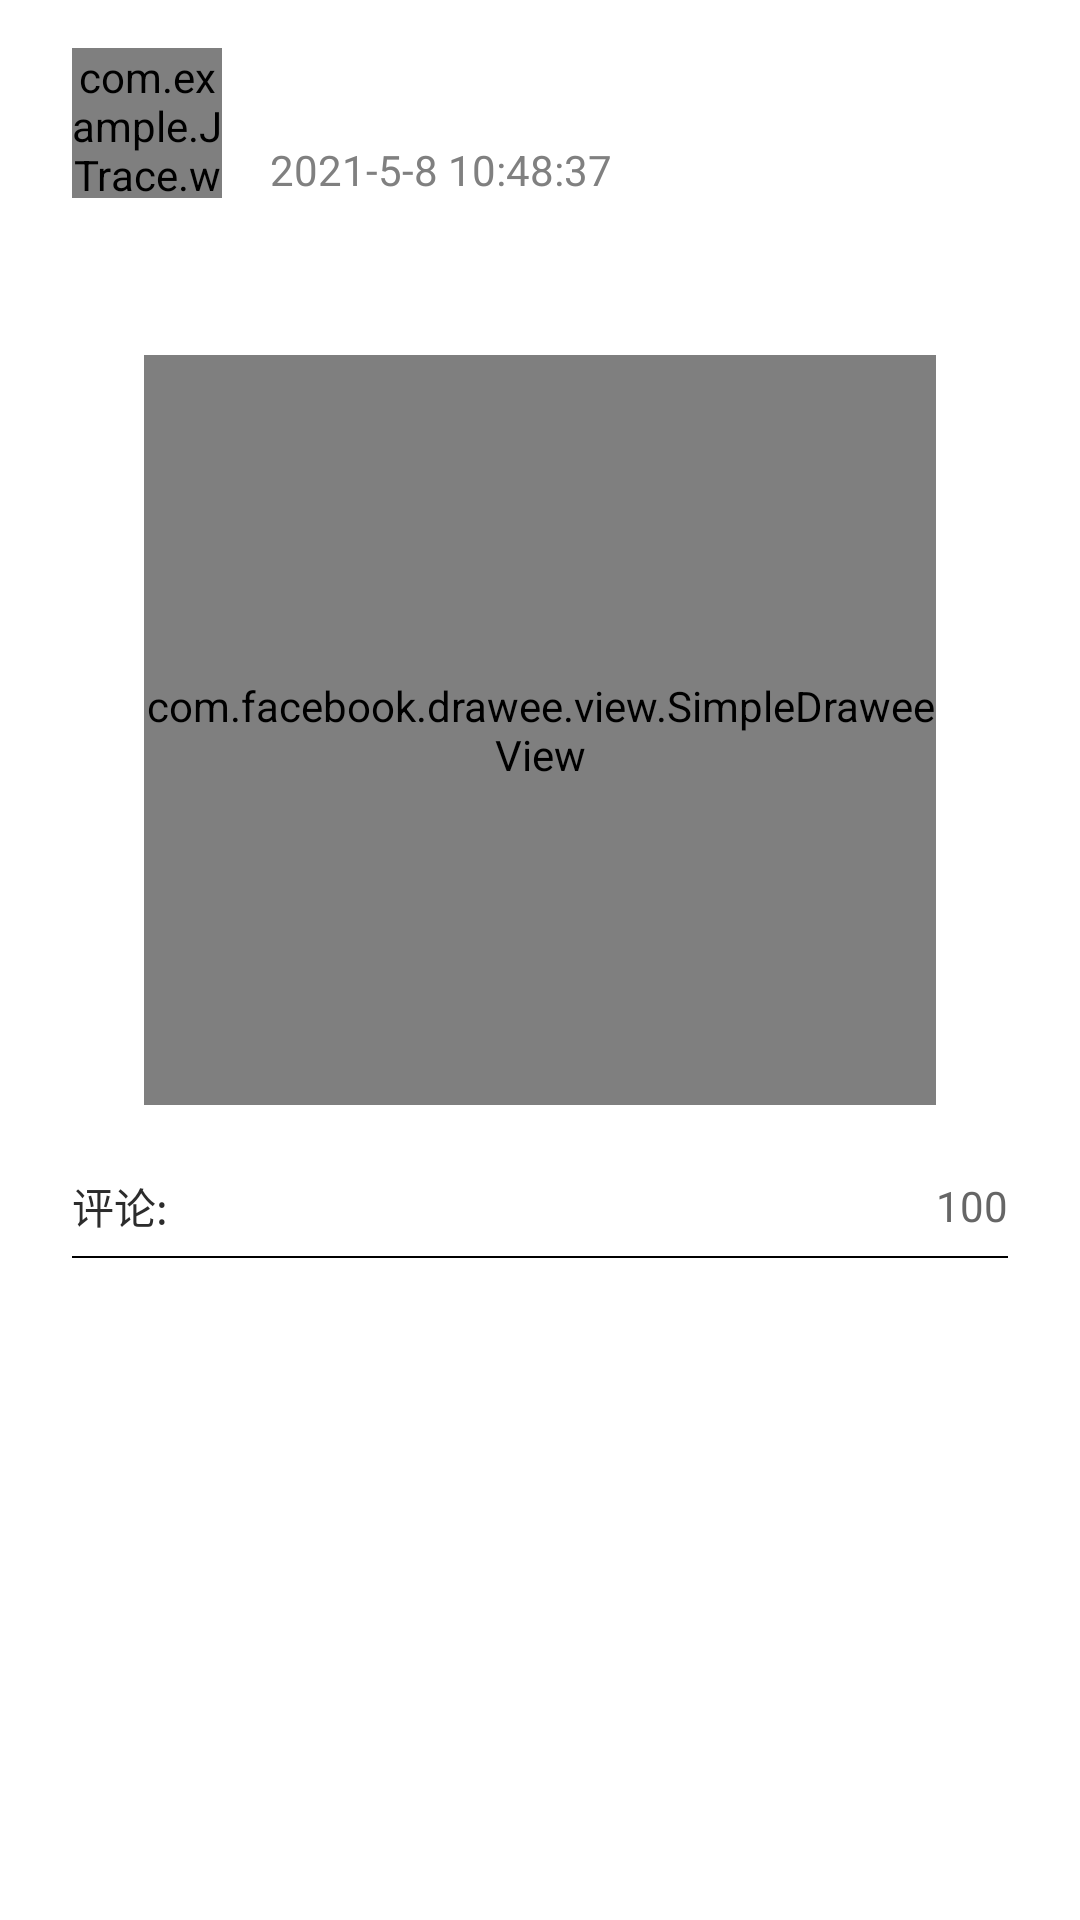

This screen was rendered from an Android layout file. Write that file and the resources it references.
<!-- AndroidManifest.xml: application theme Theme.EasyTalk -->
<!-- res/layout/custom_item_header.xml -->
<?xml version="1.0" encoding="utf-8"?>
<androidx.constraintlayout.widget.ConstraintLayout xmlns:android="http://schemas.android.com/apk/res/android"
    xmlns:app="http://schemas.android.com/apk/res-auto"
    xmlns:tools="http://schemas.android.com/tools"
    android:id="@+id/comment_header"
    android:layout_width="match_parent"
    android:layout_height="match_parent">

    <androidx.constraintlayout.widget.ConstraintLayout
        android:id="@+id/constraintLayout_header"
        android:layout_width="match_parent"
        android:layout_height="wrap_content"
        app:layout_constraintEnd_toEndOf="parent"
        app:layout_constraintStart_toStartOf="parent"
        app:layout_constraintTop_toTopOf="parent">

        <androidx.constraintlayout.widget.ConstraintLayout
            android:id="@+id/constraintLayout5"
            android:layout_width="match_parent"
            android:layout_height="wrap_content"
            app:layout_constraintEnd_toEndOf="parent"
            app:layout_constraintStart_toStartOf="parent"
            app:layout_constraintTop_toTopOf="parent">

            <com.example.JTrace.widget.RoundImageView
                android:id="@+id/message_user_icon"
                android:layout_width="50dp"
                android:layout_height="50dp"
                android:layout_marginStart="24dp"
                android:layout_marginTop="16dp"
                android:layout_marginBottom="8dp"
                android:maxWidth="155dp"
                android:maxHeight="155dp"
                android:scaleType="centerCrop"
                android:src="@drawable/defaultavatar"
                app:layout_constraintBottom_toBottomOf="parent"
                app:layout_constraintStart_toStartOf="parent"
                app:layout_constraintTop_toTopOf="parent" />

            <TextView
                android:id="@+id/date_textView"
                android:layout_width="wrap_content"
                android:layout_height="wrap_content"
                android:layout_marginStart="16dp"
                android:text="2021-5-8 10:48:37"
                android:textColor="#808080"
                android:textSize="14sp"
                app:layout_constraintBottom_toBottomOf="@+id/message_user_icon"
                app:layout_constraintStart_toEndOf="@+id/message_user_icon" />

            <TextView
                android:id="@+id/author_textView"
                android:layout_width="wrap_content"
                android:layout_height="wrap_content"
                android:layout_marginStart="16dp"
                android:layout_marginTop="3dp"
                android:clickable="true"
                android:textColor="@color/black"
                android:textSize="18sp"
                app:layout_constraintStart_toEndOf="@+id/message_user_icon"
                app:layout_constraintTop_toTopOf="@+id/message_user_icon"
                tools:text="author_name:" />


        </androidx.constraintlayout.widget.ConstraintLayout>

        <androidx.constraintlayout.widget.ConstraintLayout
            android:id="@+id/constraintLayout4"
            android:layout_width="0dp"
            android:layout_height="wrap_content"
            app:layout_constraintBottom_toBottomOf="parent"
            app:layout_constraintEnd_toEndOf="parent"
            app:layout_constraintStart_toStartOf="parent">

            <TextView
                android:id="@+id/textView11"
                android:layout_width="wrap_content"
                android:layout_height="wrap_content"
                android:layout_marginStart="24dp"
                android:text="评论:"
                android:textColor="@color/black"
                app:layout_constraintBottom_toBottomOf="parent"
                app:layout_constraintStart_toStartOf="parent"
                app:layout_constraintTop_toTopOf="parent" />

            <ImageView
                android:id="@+id/comment_item_like"
                android:layout_width="24dp"
                android:layout_height="24dp"
                android:layout_marginEnd="8dp"
                android:padding="3dp"
                android:src="@drawable/pxjh"
                android:visibility="visible"

                app:layout_constraintBottom_toBottomOf="@+id/prizes_msg"
                app:layout_constraintEnd_toStartOf="@+id/prizes_msg"
                app:layout_constraintTop_toTopOf="@+id/prizes_msg" />

            <TextView
                android:id="@+id/prizes_msg"
                android:layout_width="wrap_content"
                android:layout_height="wrap_content"
                android:layout_marginTop="8dp"
                android:layout_marginEnd="24dp"
                android:layout_marginBottom="8dp"
                android:text="100"
                android:textColor="#666666"
                android:textSize="14sp"
                app:layout_constraintBottom_toBottomOf="parent"
                app:layout_constraintEnd_toEndOf="parent"
                app:layout_constraintTop_toTopOf="parent" />

            <View
                android:id="@+id/view2"
                android:layout_width="match_parent"
                android:layout_height="0.8dp"
                android:layout_marginStart="24dp"
                android:layout_marginEnd="24dp"
                android:background="@android:color/black"
                app:layout_constraintBottom_toBottomOf="parent"
                app:layout_constraintEnd_toEndOf="parent"
                app:layout_constraintStart_toStartOf="parent" />
        </androidx.constraintlayout.widget.ConstraintLayout>

        <TextView
            android:id="@+id/contentDetail"
            android:layout_width="0dp"
            android:layout_height="wrap_content"
            android:layout_marginStart="24dp"
            android:layout_marginTop="16dp"
            android:layout_marginEnd="24dp"
            android:ellipsize="end"
            android:textColor="@color/black"
            android:textSize="15sp"
            app:layout_constraintEnd_toEndOf="parent"
            app:layout_constraintHorizontal_bias="0.0"
            app:layout_constraintStart_toStartOf="parent"
            app:layout_constraintTop_toBottomOf="@+id/constraintLayout5"
            tools:text="这是内容。。。。。。" />

        <com.facebook.drawee.view.SimpleDraweeView
            android:id="@+id/cover"
            android:layout_width="0dp"
            android:layout_height="250dp"
            android:layout_marginStart="48dp"
            android:layout_marginTop="8dp"
            android:layout_marginEnd="48dp"
            android:layout_marginBottom="16dp"
            app:actualImageScaleType="centerCrop"
            app:layout_constraintBottom_toTopOf="@+id/constraintLayout4"
            app:layout_constraintEnd_toEndOf="parent"
            app:layout_constraintHorizontal_bias="0.0"
            app:layout_constraintStart_toStartOf="parent"
            app:layout_constraintTop_toBottomOf="@+id/contentDetail"
            app:overlayImage="@drawable/bg_round_rect"
            app:roundedCornerRadius="8dp" />

    </androidx.constraintlayout.widget.ConstraintLayout>

</androidx.constraintlayout.widget.ConstraintLayout>
<!-- resources referenced by this layout -->
<resources>
  <color name="black">#2C2C2C</color>
  <!-- drawable bg_round_rect (drawable) -->
  <?xml version="1.0" encoding="utf-8"?>
  <shape xmlns:android="http://schemas.android.com/apk/res/android">
    <corners
        android:radius="8dp"
        />
    <solid
        android:color="#33000000"
        />
  </shape>
  <!-- drawable defaultavatar: png bitmap (drawable, 276831 bytes) -->
  <style name="Theme.EasyTalk" parent="Theme.MaterialComponents.DayNight.DarkActionBar">
          
          <item name="colorPrimary">@color/blue_1</item>
          <item name="colorPrimaryVariant">@color/blue_2</item>
          <item name="colorOnPrimary">@color/white</item>
          
          <item name="colorSecondary">@color/teal_200</item>
          <item name="colorSecondaryVariant">@color/teal_700</item>
          <item name="colorOnSecondary">@color/red</item>
          
          <item name="android:statusBarColor" tools:targetApi="l">?attr/colorPrimaryVariant</item>
  
          
      </style>
  <color name="blue_1">#EE6699FF</color>
  <color name="blue_2">#EE3366CC</color>
  <color name="white">#FFFFFFFF</color>
  <color name="teal_200">#BB03DAC5</color>
  <color name="teal_700">#BB018786</color>
  <color name="red">#E91E63</color>
</resources>
